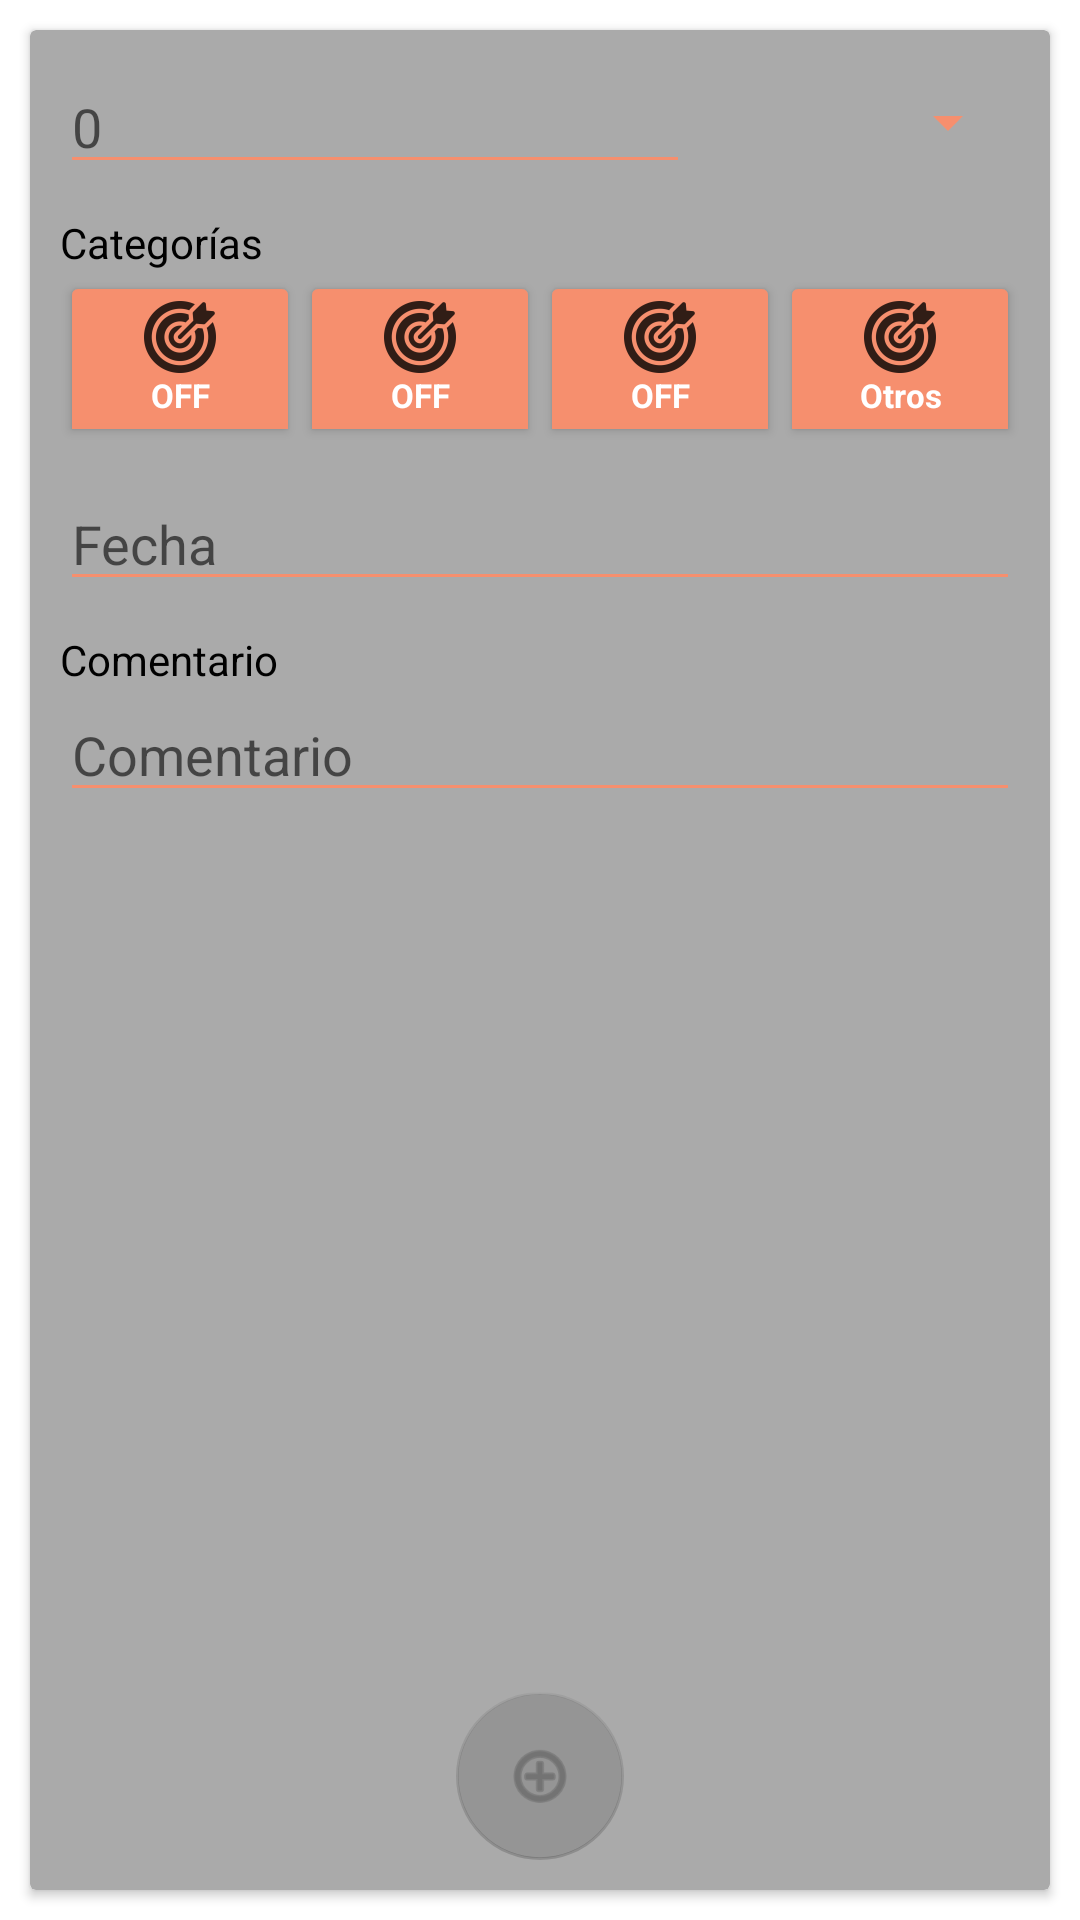

Produce the Android XML layout that renders to this screen, including the resource entries it uses.
<!-- AndroidManifest.xml: application theme Theme.MoneyScheduler -->
<!-- res/layout/fragment_add_option.xml -->
<?xml version="1.0" encoding="utf-8"?>
<LinearLayout xmlns:android="http://schemas.android.com/apk/res/android"
    xmlns:app="http://schemas.android.com/apk/res-auto"
    xmlns:tools="http://schemas.android.com/tools"
    android:layout_width="match_parent"
    android:layout_height="match_parent"
    tools:context=".AddOption">

    <androidx.cardview.widget.CardView
        android:layout_width="match_parent"
        android:layout_height="match_parent"
        android:layout_margin="10dp"
        app:cardBackgroundColor="@android:color/darker_gray"
        app:contentPadding="10dp">

        <LinearLayout
            android:layout_width="match_parent"
            android:layout_height="wrap_content"
            android:orientation="vertical">

            <LinearLayout
                android:layout_width="match_parent"
                android:layout_height="match_parent"
                android:layout_marginBottom="10dp"
                android:orientation="horizontal">

                <EditText
                    android:id="@+id/cantidad"
                    android:layout_width="wrap_content"
                    android:layout_height="match_parent"
                    android:ems="10"
                    android:hint="0"
                    android:inputType="numberDecimal"
                    android:textColor="@color/black" />

                <Spinner
                    android:id="@+id/spinnerCurrency"
                    style="@style/Spinner"
                    android:layout_width="match_parent"
                    android:layout_height="match_parent"
                    android:layout_weight="1"
                    android:dropDownWidth="match_parent"
                    android:spinnerMode="dialog"
                    android:theme="@style/AlertDialogCustom" />
            </LinearLayout>

            <LinearLayout
                android:id="@+id/linearCategorias"
                android:layout_width="match_parent"
                android:layout_height="match_parent"
                android:layout_marginBottom="10dp"
                android:orientation="vertical">

                <TextView
                    android:id="@+id/textView3"
                    android:layout_width="match_parent"
                    android:layout_height="wrap_content"
                    android:text="Categorías"
                    android:textColor="@color/black" />

                <LinearLayout
                    android:layout_width="match_parent"
                    android:layout_height="match_parent"
                    android:orientation="horizontal">

                    <RadioGroup
                        android:id="@+id/radioBtn"
                        android:layout_width="match_parent"
                        android:layout_height="match_parent"
                        android:orientation="horizontal">

                        <ToggleButton
                            android:id="@+id/btn1"
                            android:layout_width="0dp"
                            android:layout_height="wrap_content"
                            android:layout_weight="1"
                            android:backgroundTintMode="src_in"
                            android:checked="false"
                            android:defaultFocusHighlightEnabled="false"
                            android:drawableTop="@drawable/goal_icon"
                            android:textAlignment="center"
                            android:textAppearance="@style/TextAppearance.AppCompat.Body1"
                            android:textSize="11sp"
                            android:textStyle="bold" />

                        <ToggleButton
                            android:id="@+id/btn2"
                            android:layout_width="0dp"
                            android:layout_height="wrap_content"
                            android:layout_weight="1"
                            android:defaultFocusHighlightEnabled="false"
                            android:drawableTop="@drawable/goal_icon"
                            android:textAlignment="center"
                            android:textAppearance="@style/TextAppearance.AppCompat.Body1"
                            android:textSize="11sp"
                            android:textStyle="bold" />

                        <ToggleButton
                            android:id="@+id/btn3"
                            android:layout_width="0dp"
                            android:layout_height="wrap_content"
                            android:layout_weight="1"
                            android:defaultFocusHighlightEnabled="false"
                            android:drawableTop="@drawable/goal_icon"
                            android:textAlignment="center"
                            android:textAppearance="@style/TextAppearance.AppCompat.Body1"
                            android:textSize="11sp"
                            android:textStyle="bold" />

                        <ToggleButton
                            android:id="@+id/btn4"
                            android:layout_width="0dp"
                            android:layout_height="wrap_content"
                            android:layout_weight="1"
                            android:defaultFocusHighlightEnabled="false"
                            android:drawableTop="@drawable/goal_icon"
                            android:textAlignment="center"
                            android:textAppearance="@style/TextAppearance.AppCompat.Body1"
                            android:textOff="Otros"
                            android:textOn="Otros"
                            android:textSize="11sp"
                            android:textStyle="bold" />
                    </RadioGroup>

                </LinearLayout>
            </LinearLayout>

            <LinearLayout
                android:layout_width="match_parent"
                android:layout_height="match_parent"
                android:layout_marginBottom="10dp"
                android:orientation="vertical">

                <LinearLayout
                    android:layout_width="match_parent"
                    android:layout_height="match_parent"
                    android:orientation="horizontal">

                    <EditText
                        android:id="@+id/date"
                        android:layout_width="match_parent"
                        android:layout_height="wrap_content"
                        android:ems="10"
                        android:focusable="false"
                        android:hint="Fecha"
                        android:inputType="date"
                        android:onClick="showDatePickerDialog" />

                </LinearLayout>

            </LinearLayout>

            <LinearLayout
                android:layout_width="match_parent"
                android:layout_height="match_parent"
                android:layout_marginBottom="10dp"
                android:orientation="vertical">

                <TextView
                    android:id="@+id/textView2"
                    android:layout_width="match_parent"
                    android:layout_height="wrap_content"
                    android:text="Comentario"
                    android:textColor="@color/black" />

                <EditText
                    android:id="@+id/descripcion"
                    android:layout_width="match_parent"
                    android:layout_height="wrap_content"
                    android:ems="10"
                    android:gravity="start|top"
                    android:hint="Comentario"
                    android:inputType="textMultiLine"
                    android:textColor="@color/black" />

            </LinearLayout>

        </LinearLayout>

        <LinearLayout
            android:layout_width="match_parent"
            android:layout_height="wrap_content"
            android:layout_gravity="bottom"
            android:gravity="bottom"
            android:orientation="vertical">

            <com.google.android.material.floatingactionbutton.FloatingActionButton
                android:id="@+id/button"
                android:layout_width="match_parent"
                android:layout_height="match_parent"
                android:layout_gravity="center"
                android:clickable="true"
                android:enabled="false"
                android:src="@android:drawable/ic_menu_add" />

        </LinearLayout>

    </androidx.cardview.widget.CardView>

</LinearLayout>
<!-- resources referenced by this layout -->
<resources>
  <color name="black">#FF000000</color>
  <!-- drawable goal_icon: png bitmap (drawable-hdpi, 964 bytes) -->
  <style name="AlertDialogCustom" parent="Theme.AppCompat.Light.Dialog.Alert">
          <item name="android:textColor">@color/black</item>
          <item name="android:textColorPrimary">@color/black</item>
          <item name="android:textColorSecondary">@color/black</item>
      </style>
  <style name="Spinner" parent="Theme.AppCompat.Light.Dialog">
          <item name="colorAccent">@color/black</item>
          <item name="android:textColor">@color/black</item>
      </style>
  <style name="Theme.MoneyScheduler" parent="Theme.MaterialComponents.DayNight.NoActionBar">
          
          <item name="colorPrimary">#402a2a</item>
          <item name="colorPrimaryVariant">@color/background_navbar</item>
          <item name="colorOnPrimary">@color/background</item>
          
          <item name="colorSecondary">@color/background</item>
          <item name="colorSecondaryVariant">@color/background</item>
          <item name="colorOnSecondary">@color/black</item>
          
          <item name="android:statusBarColor">?attr/colorPrimaryVariant</item>
          <item name="android:textColor">@color/white</item>
  
          <item name="backgroundTint">@color/background_navbar</item>
  
          
      </style>
  <color name="background_navbar">@color/light_orange</color>
  <color name="background">@color/dark_orange</color>
  <color name="white">#FFFFFFFF</color>
  <color name="light_orange">#F68F6E</color>
  <color name="dark_orange">#FF5722</color>
</resources>
